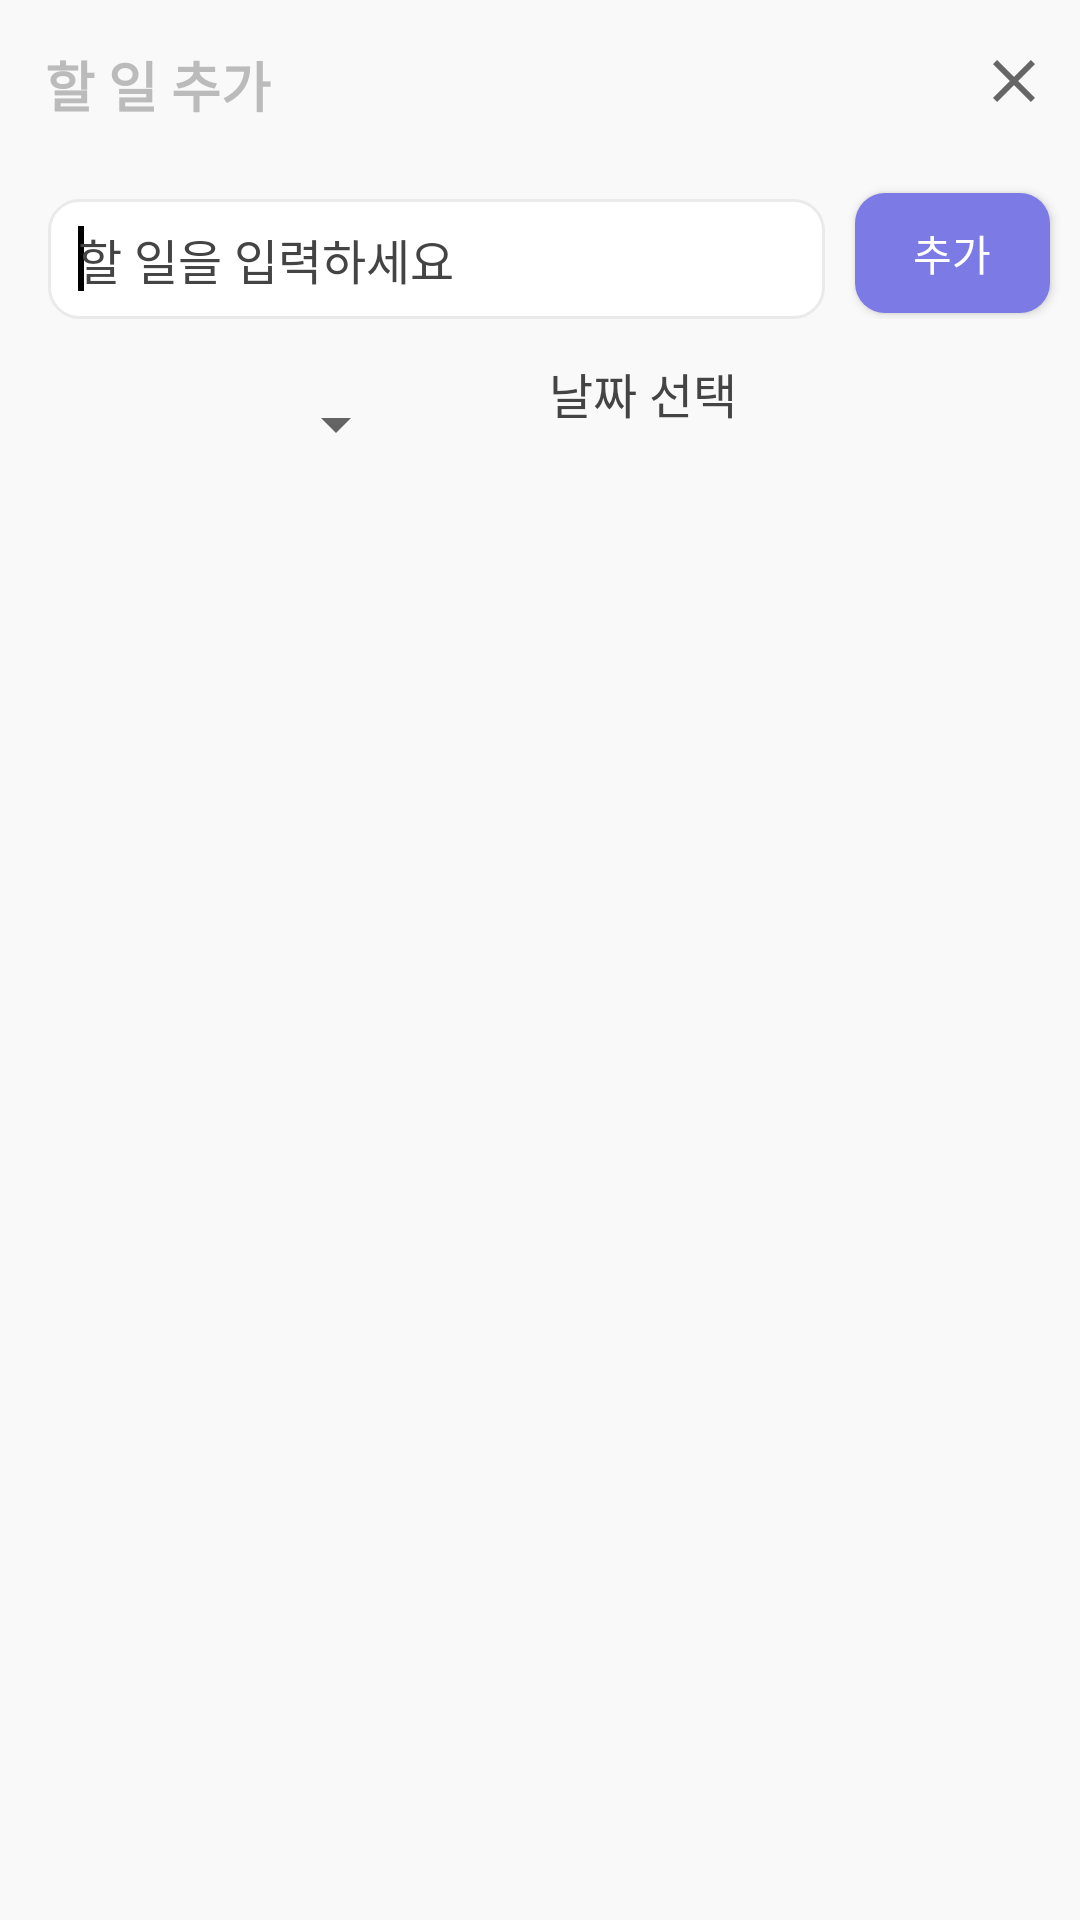

This screen was rendered from an Android layout file. Write that file and the resources it references.
<!-- AndroidManifest.xml: application theme AppTheme -->
<!-- res/layout/activity_add_todo.xml -->
<?xml version="1.0" encoding="utf-8"?>
<LinearLayout xmlns:android="http://schemas.android.com/apk/res/android"
    android:layout_width="match_parent"
    android:layout_height="wrap_content"
    android:orientation="vertical"
    android:paddingBottom="20dp"
    android:background="@color/add_back">

    <ScrollView
        android:layout_width="match_parent"
        android:layout_height="wrap_content">

        <LinearLayout
            android:layout_width="match_parent"
            android:layout_height="wrap_content"
            android:orientation="vertical">

            <LinearLayout
                android:layout_width="match_parent"
                android:layout_height="wrap_content"
                android:layout_marginTop="15dp"
                android:layout_marginBottom="10dp"
                android:paddingRight="10dp"
                android:paddingLeft="15dp">

                <TextView
                    android:layout_width="wrap_content"
                    android:layout_height="wrap_content"
                    android:text="할 일 추가"
                    android:textSize="18dp"
                    android:textStyle="bold"
                    android:textColor="@color/color_tit"/>

                <View
                    android:layout_width="0dp"
                    android:layout_height="0dp"
                    android:layout_weight="1" />

                <ImageButton
                    android:layout_width="24dp"
                    android:layout_height="24dp"
                    android:src="@drawable/icon_close"
                    android:background="@null"
                    android:layout_gravity="right"
                    android:id="@+id/btn_close"/>

            </LinearLayout>

                <LinearLayout
                    android:layout_width="match_parent"
                    android:layout_height="wrap_content">

                    <EditText
                        android:layout_width="260dp"
                        android:layout_height="40dp"
                        android:layout_weight="1"
                        android:id="@+id/add_text"
                        android:background="@drawable/radius"
                        android:layout_marginLeft="16dp"
                        android:layout_marginTop="15dp"
                        android:hint="할 일을 입력하세요"
                        android:textColorHint="@color/color_txt"
                        android:paddingLeft="10dp"
                        android:textSize="16sp"
                        android:textColor="@color/color_txt">

                        <requestFocus/>

                    </EditText>

                    <Button
                        android:layout_width="65dp"
                        android:layout_height="40dp"
                        android:id="@+id/add_todo"
                        android:background="@drawable/button_radius"
                        android:layout_marginLeft="10dp"
                        android:layout_marginTop="13dp"
                        android:layout_marginRight="10dp"
                        android:text="추가"
                        android:textColor="@color/white"/>

                </LinearLayout>

                <LinearLayout
                    android:layout_width="match_parent"
                    android:layout_height="wrap_content"
                    android:layout_marginBottom="10dp"
                    android:layout_marginTop="5dp">

                    <Spinner
                        android:layout_width="120dp"
                        android:layout_height="40dp"
                        android:id="@+id/add_cate"
                        android:layout_marginLeft="16dp"
                        android:layout_marginTop="10dp"
                        android:textColor="@color/color_txt"/>

                    <ImageButton
                        android:layout_width="32dp"
                        android:layout_height="32dp"
                        android:id="@+id/add_cal"
                        android:src="@drawable/icon_bottom_cal"
                        android:layout_marginTop="12dp"
                        android:layout_marginLeft="10dp"
                        android:background="@null" />

                    <TextView
                        android:layout_width="wrap_content"
                        android:layout_height="wrap_content"
                        android:id="@+id/selectedDateText"
                        android:text="날짜 선택"
                        android:layout_marginTop="8dp"
                        android:layout_marginLeft="5dp"
                        android:textSize="16sp"
                        android:textColor="@color/color_txt"/>

                </LinearLayout>

            </LinearLayout>

    </ScrollView>

</LinearLayout>
<!-- resources referenced by this layout -->
<resources>
  <color name="add_back">#F9F9F9</color>
  <color name="color_tit">#BBBBBB</color>
  <color name="color_txt">#444444</color>
  <color name="white">#FFFFFFFF</color>
  <!-- drawable button_radius (drawable) -->
  <?xml version="1.0" encoding="utf-8"?>
  <shape xmlns:android="http://schemas.android.com/apk/res/android"
      android:shape="rectangle">
      <solid android:color="@color/color_point"/>
      <corners
          android:bottomLeftRadius="10dp"
          android:bottomRightRadius="10dp"
          android:topLeftRadius="10dp"
          android:topRightRadius="10dp"/>
  </shape>
  <!-- drawable icon_close (drawable) -->
  <vector android:height="24dp" android:tint="@color/color_icon"
      android:viewportHeight="24" android:viewportWidth="24"
      android:width="24dp" xmlns:android="http://schemas.android.com/apk/res/android">
      <path android:fillColor="@android:color/white" android:pathData="M19,6.41L17.59,5 12,10.59 6.41,5 5,6.41 10.59,12 5,17.59 6.41,19 12,13.41 17.59,19 19,17.59 13.41,12z"/>
  </vector>
  <!-- drawable radius (drawable) -->
  <?xml version="1.0" encoding="utf-8"?>
  <shape xmlns:android="http://schemas.android.com/apk/res/android">
      <solid android:color="@color/box_back"/>
      <corners android:radius="10dp"/>
      <stroke android:width="1dp" android:color="#eaeaea"/>
  </shape>
  <style name="AppTheme" parent="Theme.AppCompat.Light.NoActionBar">
          <item name="colorAccent">@android:color/black</item>
          <item name="android:windowBackground">@color/color_back</item>
      </style>
  <color name="color_point">#7C7AE5</color>
  <color name="color_icon">#666666</color>
  <color name="box_back">#ffffff</color>
  <color name="color_back">#F9F9F9</color>
</resources>
